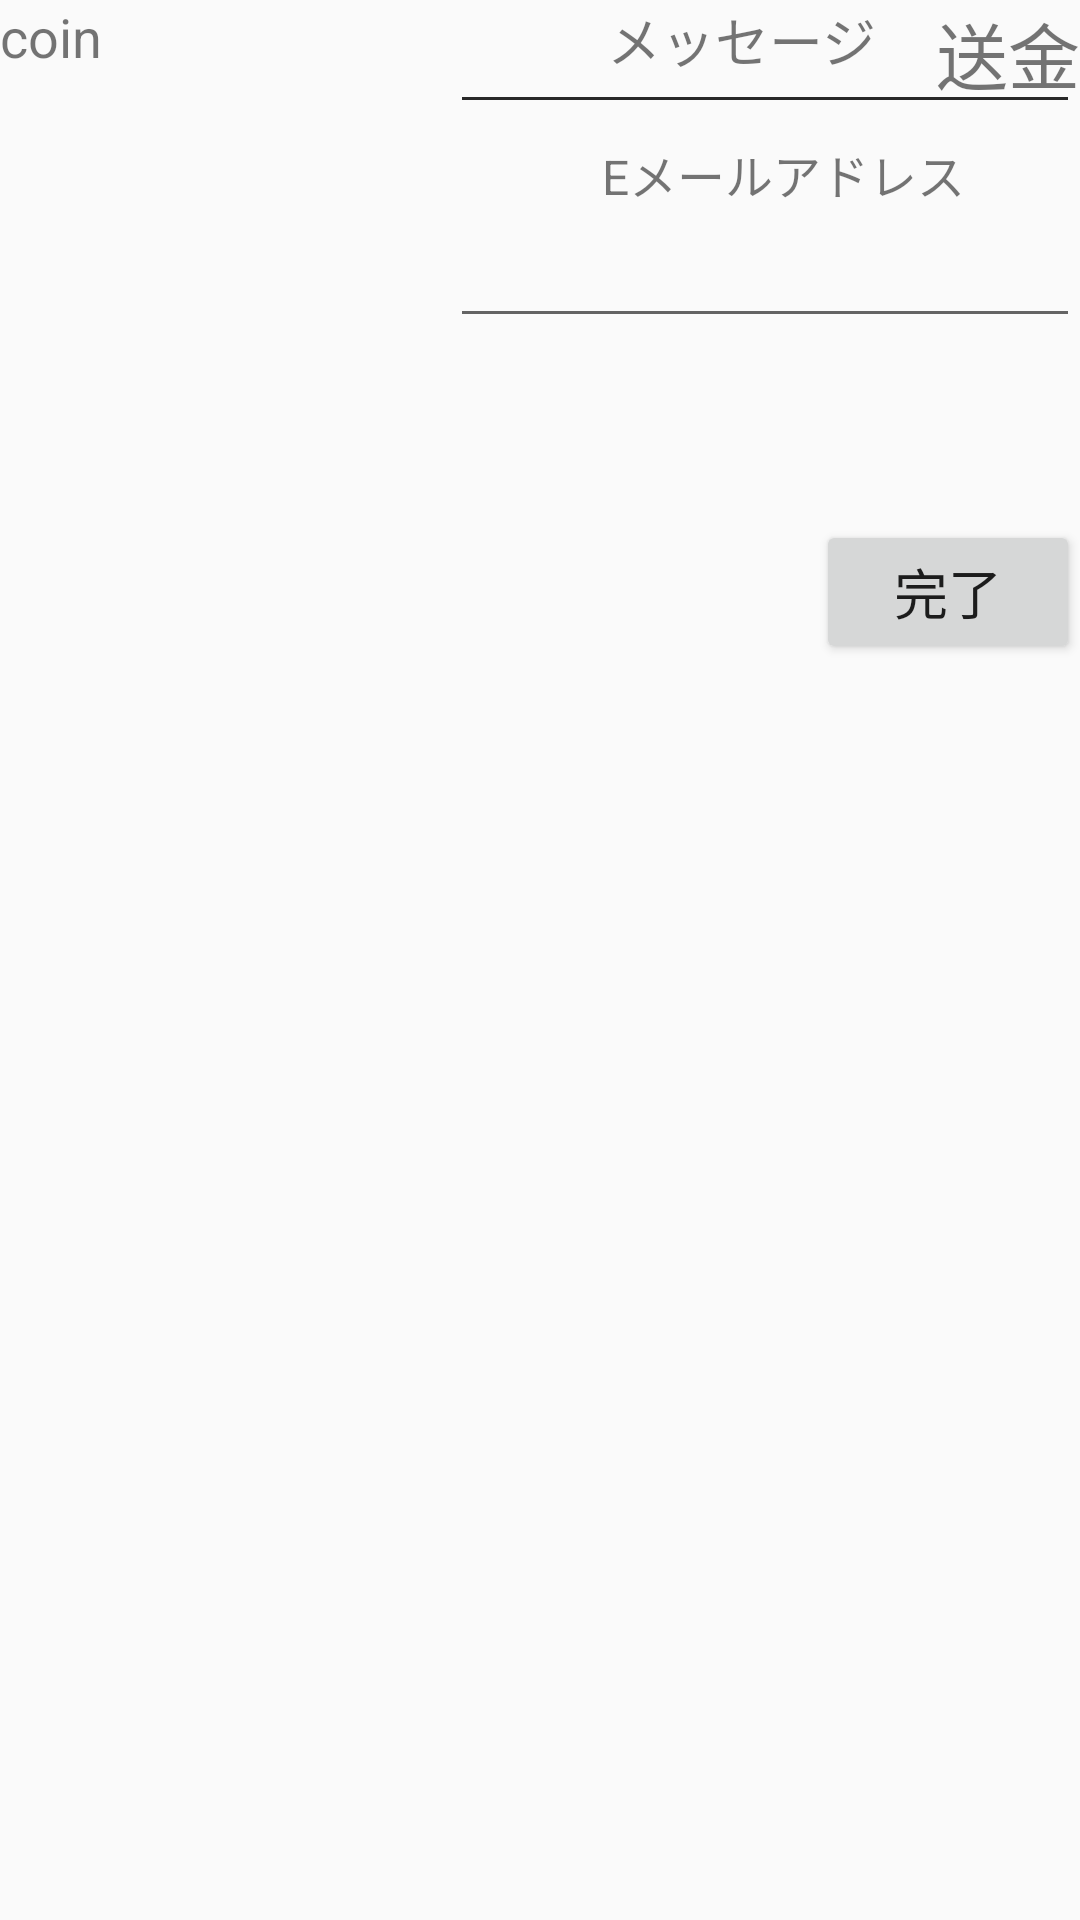

Here is an Android app screen rendered from its layout file. Give the layout XML and the strings, colors and styles it references.
<!-- AndroidManifest.xml: application theme AppTheme -->
<!-- res/layout/activity_mail_sousin.xml -->
<?xml version="1.0" encoding="utf-8"?>
<android.support.constraint.ConstraintLayout xmlns:android="http://schemas.android.com/apk/res/android"
    xmlns:app="http://schemas.android.com/apk/res-auto"
    xmlns:tools="http://schemas.android.com/tools"
    android:layout_width="match_parent"
    android:layout_height="match_parent">

    <TextView
        android:id="@+id/textView5"
        android:layout_width="wrap_content"
        android:layout_height="wrap_content"
        android:text="送金"
        android:textSize="24sp"
        app:layout_constraintRight_toRightOf="parent"
        app:layout_constraintLeft_toLeftOf="parent"
        app:layout_constraintBottom_toBottomOf="parent"
        app:layout_constraintTop_toTopOf="parent"
        app:layout_constraintVertical_bias="0.0"
        app:layout_constraintHorizontal_bias="1.0" />

    <EditText
        android:id="@+id/editText4"
        android:layout_width="wrap_content"
        android:layout_height="wrap_content"
        android:ems="10"
        android:inputType="textPersonName"
        app:layout_constraintRight_toRightOf="parent"
        app:layout_constraintLeft_toLeftOf="parent"
        app:layout_constraintHorizontal_bias="1.0"
        app:layout_constraintBottom_toBottomOf="parent"
        app:layout_constraintTop_toTopOf="parent"
        app:layout_constraintVertical_bias="0.0" />

    <TextView
        android:id="@+id/textView6"
        android:layout_width="wrap_content"
        android:layout_height="wrap_content"
        android:text="メッセージ"
        android:textSize="18sp"
        app:layout_constraintRight_toRightOf="parent"
        app:layout_constraintLeft_toLeftOf="parent"
        app:layout_constraintHorizontal_bias="0.748"
        app:layout_constraintBottom_toBottomOf="parent"
        app:layout_constraintTop_toTopOf="parent"
        app:layout_constraintVertical_bias="0.0" />

    <EditText
        android:id="@+id/editText6"
        android:layout_width="wrap_content"
        android:layout_height="wrap_content"
        android:ems="10"
        android:inputType="textEmailAddress"
        app:layout_constraintRight_toRightOf="parent"
        app:layout_constraintLeft_toLeftOf="parent"
        app:layout_constraintHorizontal_bias="1.0"
        app:layout_constraintBottom_toBottomOf="parent"
        app:layout_constraintTop_toTopOf="parent"
        app:layout_constraintVertical_bias="0.119" />

    <TextView
        android:id="@+id/textView7"
        android:layout_width="wrap_content"
        android:layout_height="wrap_content"
        android:text="Eメールアドレス"
        android:textSize="16sp"
        app:layout_constraintRight_toRightOf="parent"
        app:layout_constraintLeft_toLeftOf="parent"
        app:layout_constraintHorizontal_bias="0.839"
        app:layout_constraintBottom_toBottomOf="parent"
        app:layout_constraintTop_toTopOf="parent"
        app:layout_constraintVertical_bias="0.075" />

    <Button
        android:id="@+id/button3"
        android:layout_width="wrap_content"
        android:layout_height="wrap_content"
        android:text="完了"
        android:textSize="18sp"
        app:layout_constraintBottom_toBottomOf="parent"
        app:layout_constraintLeft_toLeftOf="parent"
        app:layout_constraintRight_toRightOf="parent"
        app:layout_constraintTop_toTopOf="parent"
        app:layout_constraintVertical_bias="0.293"
        app:layout_constraintHorizontal_bias="1.0" />

    <EditText
        android:id="@+id/editText7"
        android:layout_width="wrap_content"
        android:layout_height="wrap_content"
        android:ems="10"
        android:inputType="number"
        app:layout_constraintRight_toRightOf="parent"
        app:layout_constraintLeft_toLeftOf="parent"
        app:layout_constraintHorizontal_bias="1.0"
        app:layout_constraintBottom_toBottomOf="parent"
        app:layout_constraintTop_toTopOf="parent"
        app:layout_constraintVertical_bias="0.0" />

    <TextView
        android:id="@+id/textView8"
        android:layout_width="wrap_content"
        android:layout_height="wrap_content"
        android:text="coin"
        android:textSize="18sp"
        tools:layout_editor_absoluteX="440dp"
        tools:layout_editor_absoluteY="-115dp" />

</android.support.constraint.ConstraintLayout>
<!-- resources referenced by this layout -->
<resources>
  <style name="AppTheme" parent="Theme.AppCompat.Light.DarkActionBar">
          
          <item name="colorPrimary">@color/colorPrimary</item>
          <item name="colorPrimaryDark">@color/colorPrimaryDark</item>
          <item name="colorAccent">@color/colorAccent</item>
      </style>
  <color name="colorPrimary">#F3A033</color>
  <color name="colorPrimaryDark">#F3A033</color>
  <color name="colorAccent">#F3A033</color>
</resources>
